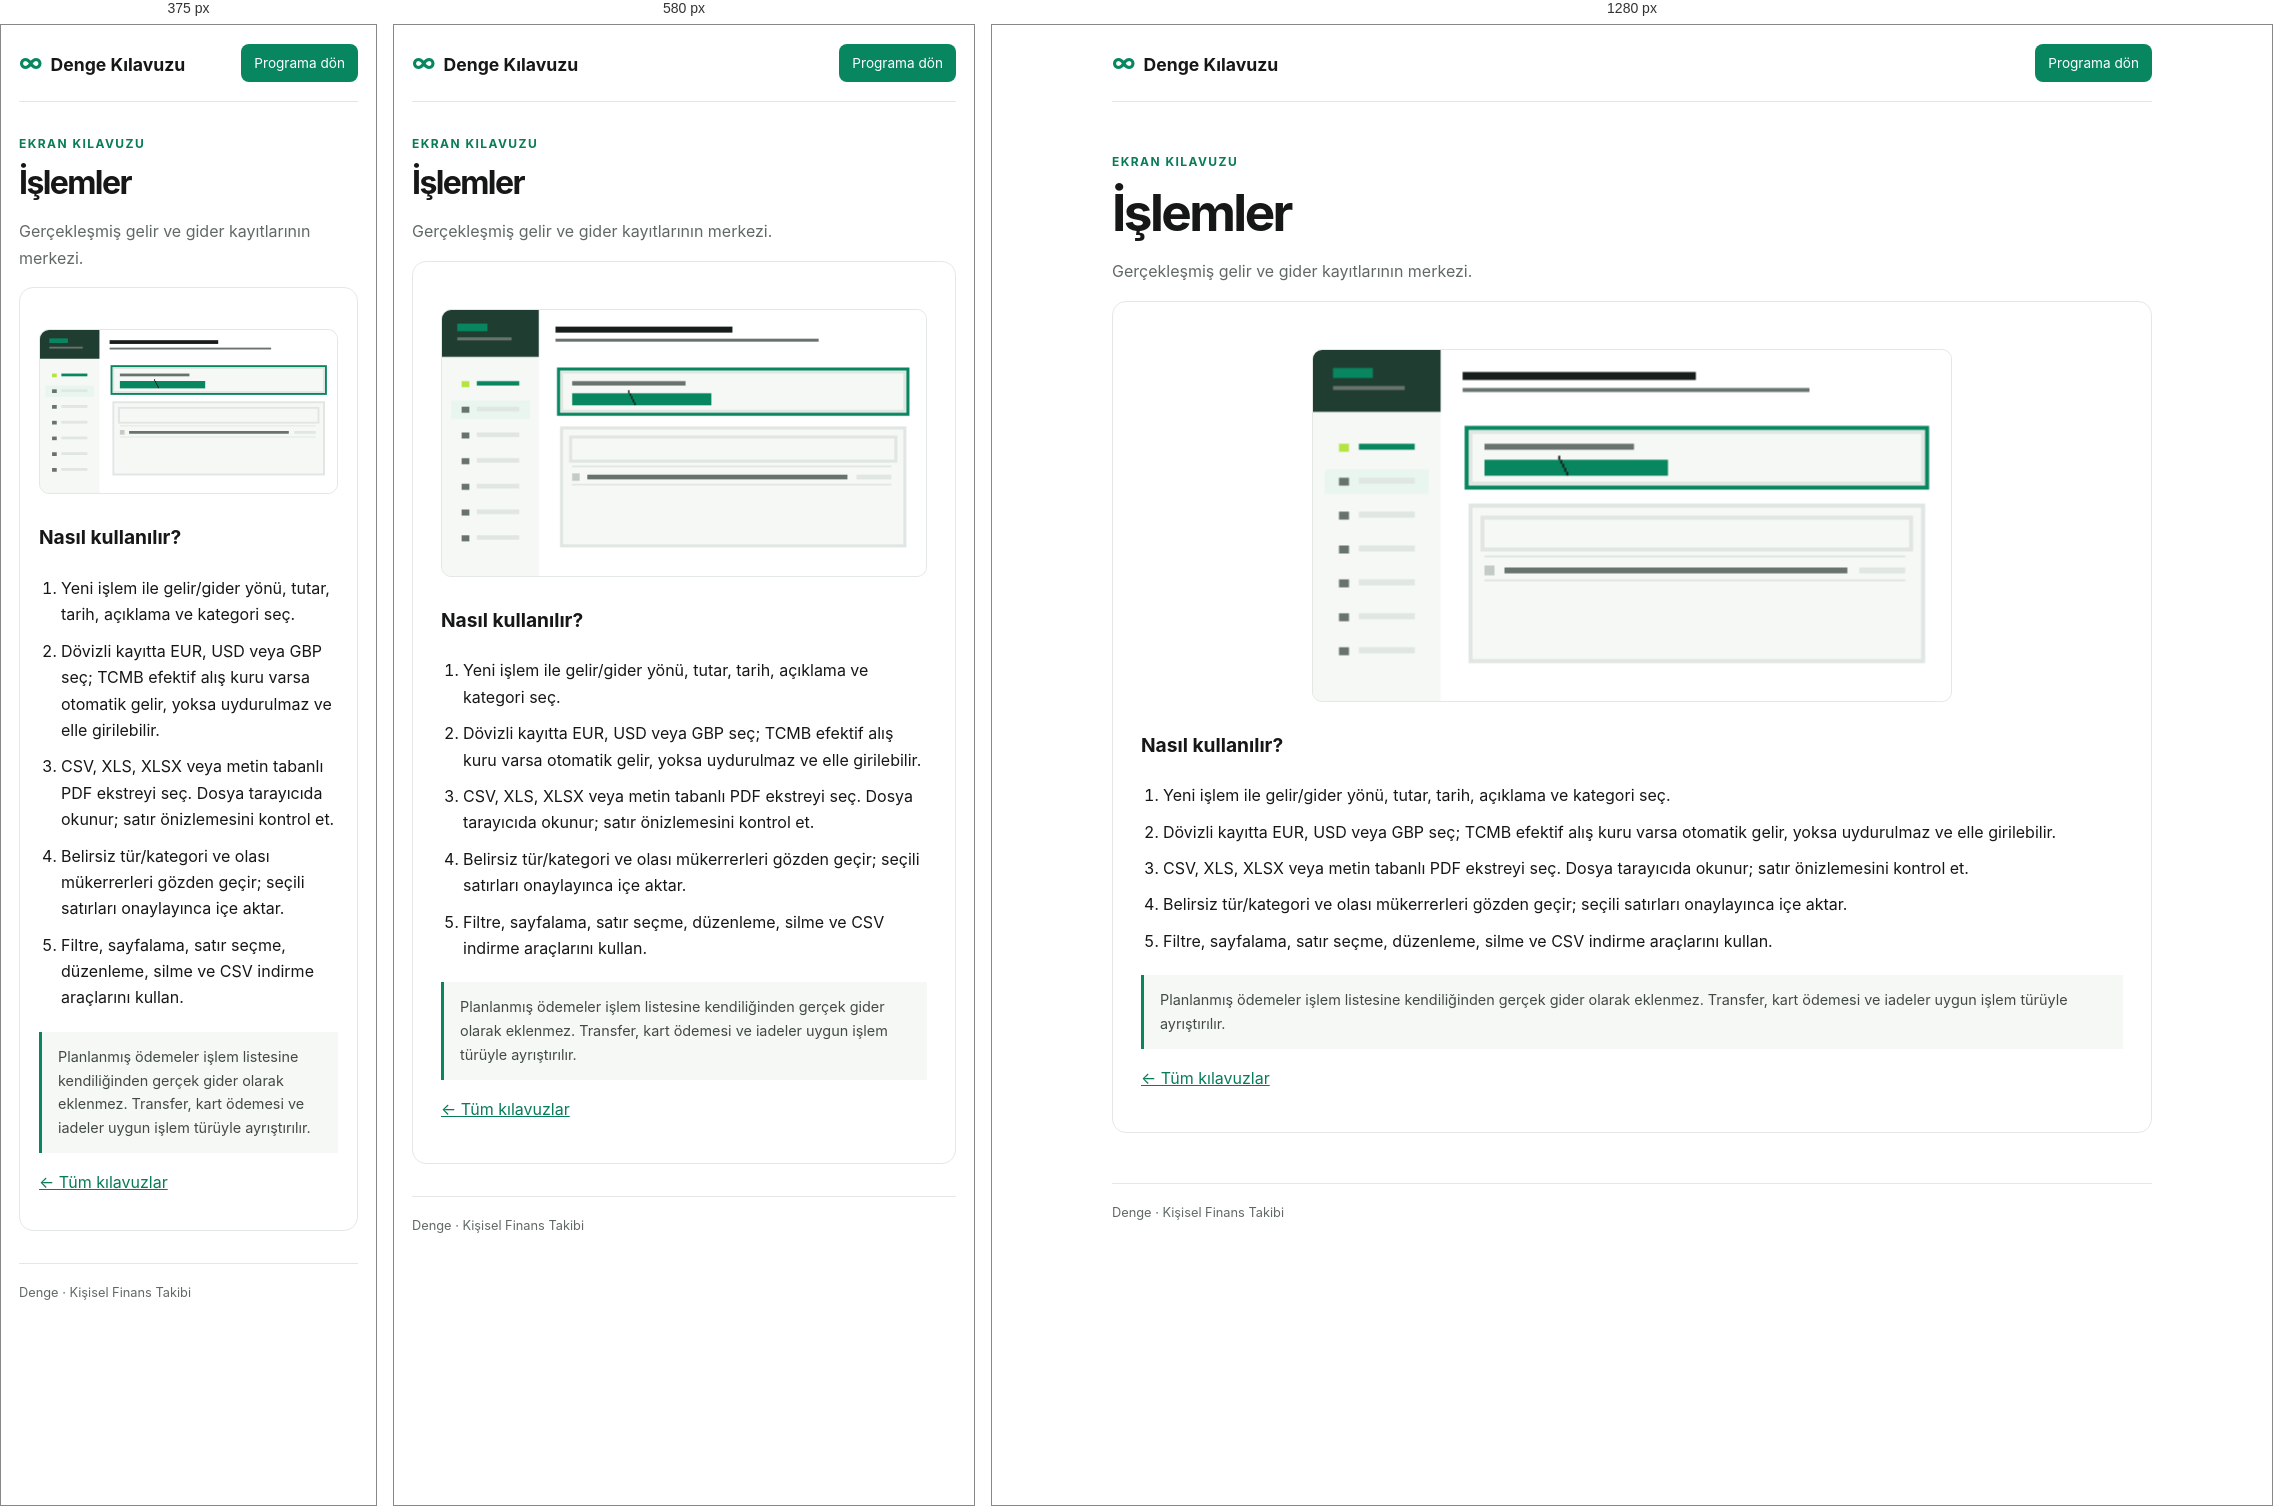
Rendered at 375 px, 580 px and 1280 px, left to right.

<!-- file: transactions.html -->
<!doctype html><html lang="tr"><head><meta charset="utf-8"><meta name="viewport" content="width=device-width,initial-scale=1"><meta name="robots" content="index,follow"><meta name="description" content="Gerçekleşmiş gelir ve gider kayıtlarının merkezi."><title>İşlemler kullanımı — Denge</title><link rel="stylesheet" href="/guides/guide.css"></head><body><header><a class="brand" href="/guides/index.html"><span>∞</span>Denge Kılavuzu</a><a class="button" href="/">Programa dön</a></header><main><p class="eyebrow">EKRAN KILAVUZU</p><h1>İşlemler</h1><p class="intro">Gerçekleşmiş gelir ve gider kayıtlarının merkezi.</p><article><img class="guide-gif" src="/assets/guides/transactions.gif" alt="İşlemler ekranında kullanım adımlarını gösteren animasyon"><h2>Nasıl kullanılır?</h2><ol><li>Yeni işlem ile gelir/gider yönü, tutar, tarih, açıklama ve kategori seç.</li>
<li>Dövizli kayıtta EUR, USD veya GBP seç; TCMB efektif alış kuru varsa otomatik gelir, yoksa uydurulmaz ve elle girilebilir.</li>
<li>CSV, XLS, XLSX veya metin tabanlı PDF ekstreyi seç. Dosya tarayıcıda okunur; satır önizlemesini kontrol et.</li>
<li>Belirsiz tür/kategori ve olası mükerrerleri gözden geçir; seçili satırları onaylayınca içe aktar.</li>
<li>Filtre, sayfalama, satır seçme, düzenleme, silme ve CSV indirme araçlarını kullan.</li></ol><aside>Planlanmış ödemeler işlem listesine kendiliğinden gerçek gider olarak eklenmez. Transfer, kart ödemesi ve iadeler uygun işlem türüyle ayrıştırılır.</aside><p><a href="/guides/index.html">← Tüm kılavuzlar</a></p></article></main><footer>Denge · Kişisel Finans Takibi</footer></body></html>


/* @media block from guide.css */
@media(max-width:700px){.grid{grid-template-columns:repeat(2,1fr)}main{margin:32px auto}}

/* @media block from guide.css */
@media(max-width:460px){.grid{grid-template-columns:1fr}.tile{min-height:100px}article{padding:19px}}